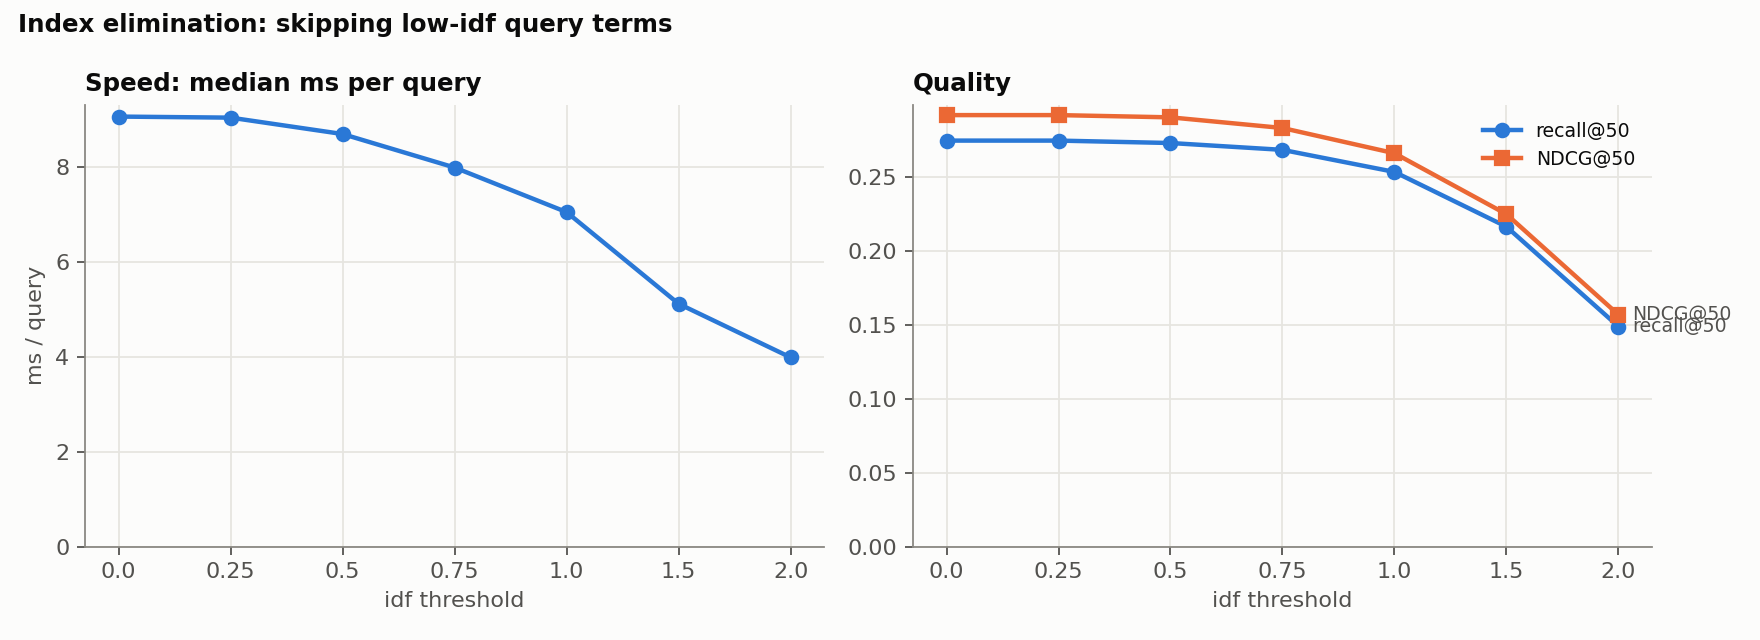

The file beside this chart, header and first rows:
idf_threshold, max_df_kept, query_terms_kept, P@5, P@10, P@20, P@50, R@5, R@10, R@20, R@50, MRR, NDCG@10, NDCG@50, ms_per_query
0.0, 48169, 1.0, 0.3628, 0.2794, 0.2086, 0.1288, 0.083, 0.1254, 0.183, 0.2744, 0.6662, 0.3284, 0.2917, 9.066
0.25, 27087, 1.0, 0.3628, 0.2794, 0.2086, 0.1288, 0.083, 0.1254, 0.183, 0.2744, 0.6662, 0.3284, 0.2917, 9.044
0.5, 15232, 0.9446, 0.362, 0.2774, 0.2059, 0.128, 0.0828, 0.1253, 0.1814, 0.2728, 0.6631, 0.3266, 0.2901, 8.698
0.75, 8565, 0.8259, 0.3536, 0.2712, 0.1998, 0.1254, 0.0809, 0.1224, 0.1764, 0.2682, 0.648, 0.3177, 0.2829, 7.992
1.0, 4816, 0.6502, 0.3268, 0.254, 0.185, 0.117, 0.0754, 0.1142, 0.1642, 0.2533, 0.6162, 0.297, 0.2659, 7.053
1.5, 1523, 0.3131, 0.2724, 0.2088, 0.1555, 0.0995, 0.0636, 0.096, 0.1394, 0.2162, 0.5423, 0.2453, 0.2247, 5.121
2.0, 481, 0.1478, 0.1912, 0.1492, 0.1118, 0.0686, 0.0443, 0.0679, 0.0996, 0.1488, 0.416, 0.1743, 0.1568, 3.991
